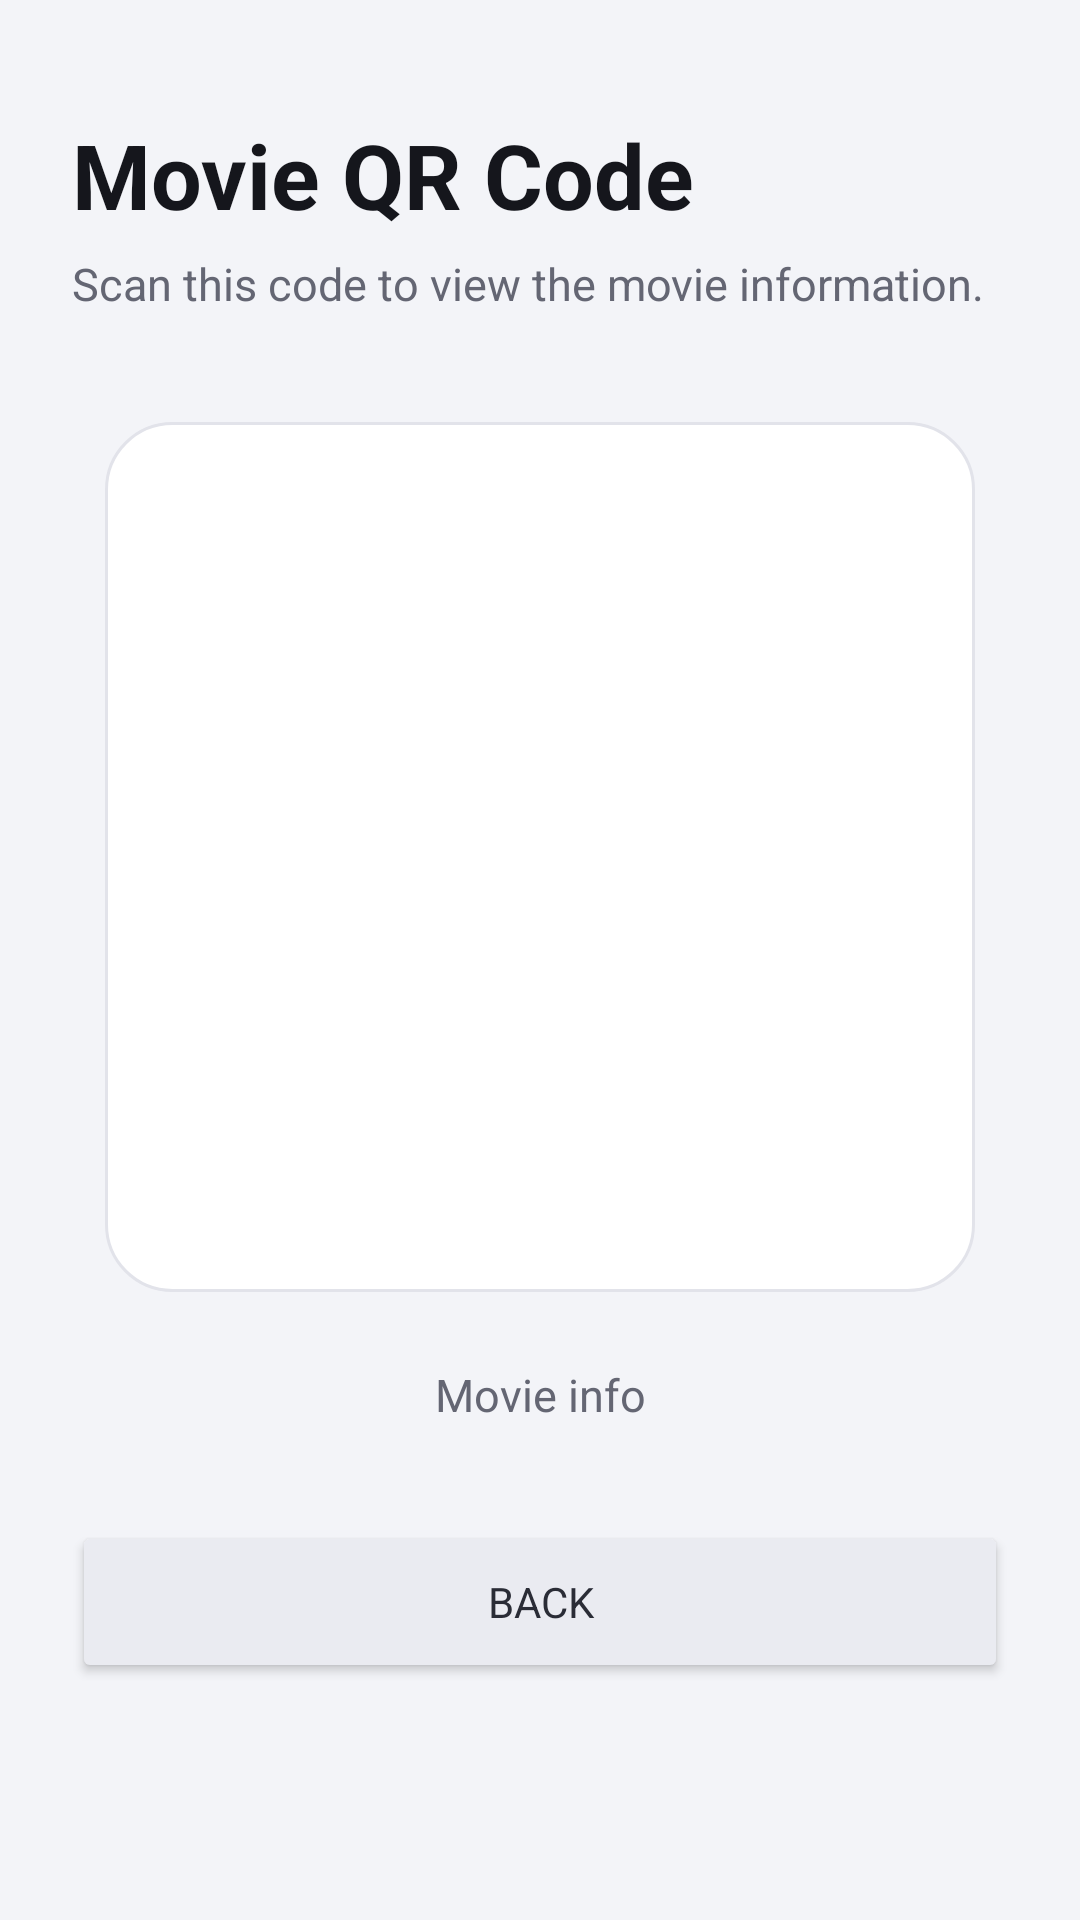

Write the Android layout XML for this screen, with the resource values it uses.
<!-- AndroidManifest.xml: application theme Theme.MovieParadiso -->
<!-- res/layout/activity_qr_code.xml -->
<?xml version="1.0" encoding="utf-8"?>
<LinearLayout xmlns:android="http://schemas.android.com/apk/res/android"
    android:id="@+id/qrRoot"
    android:layout_width="match_parent"
    android:layout_height="match_parent"
    android:background="@color/app_background"
    android:orientation="vertical"
    android:paddingStart="24dp"
    android:paddingTop="38dp"
    android:paddingEnd="24dp"
    android:paddingBottom="38dp">

    <TextView
        android:id="@+id/tvQrTitle"
        android:layout_width="match_parent"
        android:layout_height="wrap_content"
        android:text="Movie QR Code"
        android:textColor="@color/app_text_primary"
        android:textSize="30sp"
        android:textStyle="bold" />

    <TextView
        android:id="@+id/tvQrSubtitle"
        android:layout_width="match_parent"
        android:layout_height="wrap_content"
        android:layout_marginTop="6dp"
        android:text="Scan this code to view the movie information."
        android:textColor="@color/app_text_secondary"
        android:textSize="15sp" />

    <ImageView
        android:id="@+id/ivQrCode"
        android:layout_width="290dp"
        android:layout_height="290dp"
        android:layout_gravity="center_horizontal"
        android:layout_marginTop="36dp"
        android:background="@drawable/bg_surface_panel"
        android:contentDescription="QR Code"
        android:padding="22dp" />

    <TextView
        android:id="@+id/tvQrInfo"
        android:layout_width="match_parent"
        android:layout_height="wrap_content"
        android:layout_marginTop="24dp"
        android:gravity="center"
        android:text="Movie info"
        android:textColor="@color/app_text_secondary"
        android:textSize="15sp" />

    <Button
        android:id="@+id/btnCloseQr"
        android:layout_width="match_parent"
        android:layout_height="54dp"
        android:layout_marginTop="32dp"
        android:backgroundTint="@color/app_button_dark"
        android:text="Back"
        android:textColor="@color/app_button_dark_text" />

</LinearLayout>
<!-- resources referenced by this layout -->
<resources>
  <color name="app_background">#F3F4F8</color>
  <color name="app_button_dark">#EAEBF1</color>
  <color name="app_button_dark_text">#2A2C36</color>
  <color name="app_text_primary">#15161C</color>
  <color name="app_text_secondary">#646673</color>
  <!-- drawable bg_surface_panel (drawable) -->
  <?xml version="1.0" encoding="utf-8"?>
  <shape xmlns:android="http://schemas.android.com/apk/res/android"
      android:shape="rectangle">
      <solid android:color="@color/app_surface" />
      <corners android:radius="22dp" />
      <stroke
          android:width="1dp"
          android:color="@color/app_outline" />
  </shape>
  <style name="Theme.MovieParadiso" parent="Theme.MaterialComponents.DayNight.NoActionBar">
          <item name="colorPrimary">@color/app_primary</item>
          <item name="colorPrimaryVariant">@color/app_primary_dark</item>
          <item name="colorOnPrimary">@color/app_primary_text</item>
  
          <item name="colorSecondary">@color/app_primary</item>
          <item name="colorSecondaryVariant">@color/app_primary_dark</item>
          <item name="colorOnSecondary">@color/app_primary_text</item>
  
          <item name="android:colorBackground">@color/app_background</item>
          <item name="colorSurface">@color/app_surface</item>
          <item name="colorOnSurface">@color/app_text_primary</item>
          <item name="colorError">@color/app_danger</item>
          <item name="colorOnError">@color/app_danger_text</item>
  
          <item name="android:windowBackground">@color/app_background</item>
          <item name="android:navigationBarColor">@color/app_background</item>
          <item name="android:statusBarColor">@color/app_background</item>
  
          <item name="android:fontFamily">sans-serif</item>
          <item name="android:windowLightStatusBar" tools:targetApi="m">true</item>
          <item name="android:windowLightNavigationBar" tools:targetApi="o_mr1">true</item>
  
          
          <item name="shapeAppearanceSmallComponent">@style/ShapeAppearance.MP.Small</item>
          <item name="shapeAppearanceMediumComponent">@style/ShapeAppearance.MP.Medium</item>
          <item name="shapeAppearanceLargeComponent">@style/ShapeAppearance.MP.Large</item>
  
          
          <item name="materialButtonStyle">@style/Widget.MP.Button</item>
      </style>
  <color name="app_surface">#FFFFFF</color>
  <color name="app_outline">#E2E3EA</color>
  <color name="app_primary">#E0A106</color>
  <color name="app_primary_dark">#C28800</color>
  <color name="app_primary_text">#1A1300</color>
  <color name="app_danger">#C5362B</color>
  <color name="app_danger_text">#FFFFFF</color>
  <style name="ShapeAppearance.MP.Small" parent="ShapeAppearance.MaterialComponents.SmallComponent">
          <item name="cornerFamily">rounded</item>
          <item name="cornerSize">16dp</item>
      </style>
  <style name="ShapeAppearance.MP.Medium" parent="ShapeAppearance.MaterialComponents.MediumComponent">
          <item name="cornerFamily">rounded</item>
          <item name="cornerSize">22dp</item>
      </style>
  <style name="ShapeAppearance.MP.Large" parent="ShapeAppearance.MaterialComponents.LargeComponent">
          <item name="cornerFamily">rounded</item>
          <item name="cornerSize">28dp</item>
      </style>
  <style name="Widget.MP.Button" parent="Widget.MaterialComponents.Button.UnelevatedButton">
          <item name="android:insetTop">0dp</item>
          <item name="android:insetBottom">0dp</item>
          <item name="android:textAllCaps">false</item>
          <item name="android:letterSpacing">0.01</item>
          <item name="android:textSize">15sp</item>
          <item name="cornerRadius">16dp</item>
          <item name="rippleColor">#33FFFFFF</item>
      </style>
</resources>
